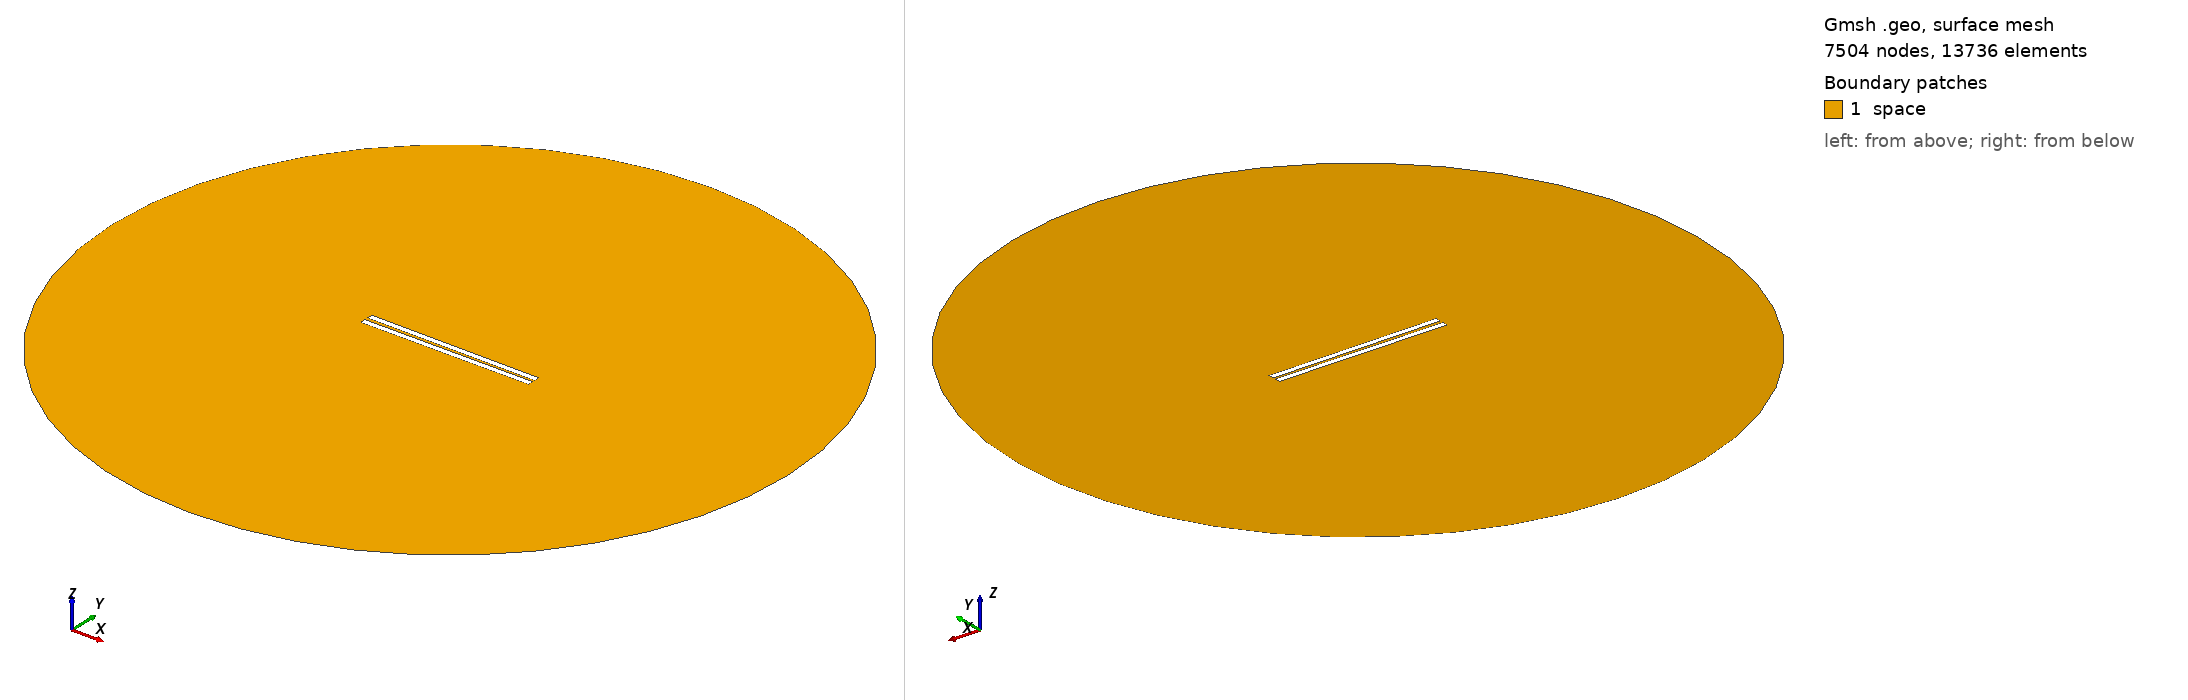

Gmsh geometry script, surface-meshed: 7504 nodes, 13736 surface elements. Boundary patches (legend numbers): 1 space. Left view from above one corner, right view from below the opposite corner. Legend entries are the model's physical surfaces. The drawing asked Gmsh for element sizes between 1% and 20% of the model's largest extent; the script's own settings can give other sizes.

=== 427.geo (drawn) ===
// Set the geometry kernel
SetFactory("OpenCASCADE");

//---------------------------------------
// Rectangles
//---------------------------------------

// Rectangle 1 (top)
Point(1) = {-49.67777777777778, 0.8611111111111112, 0, 1.0};
Point(2) = {49.67777777777778, 0.8611111111111112, 0, 1.0};
Point(3) = {49.67777777777778, 4.216666666666667, 0, 1.0};
Point(4) = {-49.67777777777778, 4.216666666666667, 0, 1.0};

Line(1) = {1, 2};
Line(2) = {2, 3};
Line(3) = {3, 4};
Line(4) = {4, 1};

Line Loop(1) = {1, 2, 3, 4};
Plane Surface(1) = {1};

Rotate { {0, 0, 1}, {0,  0.8611111111111112,  0}, -0.006 } {
  Surface{1};
}

// Rectangle 2 (bottom)
Point(5) = {-49.67777777777778, -0.8611111111111112, 0, 1.0};
Point(6) = {49.67777777777778, -0.8611111111111112, 0, 1.0};
Point(7) = {49.67777777777778, -4.216666666666667, 0, 1.0};
Point(8) = {-49.67777777777778, -4.216666666666667, 0, 1.0};

Line(5) = {5, 6};
Line(6) = {6, 7};
Line(7) = {7, 8};
Line(8) = {8, 5};

Line Loop(2) = {5, 6, 7, 8};
Plane Surface(2) = {2}; 


//---------------------------------------
// Circle
//---------------------------------------

// Define points
Point(9) = {0, 0, 0};        // Center
Point(10) = {200, 0, 0};     // Start point
Point(11) = {0, 200, 0};     // 90 degrees
Point(12) = {-200, 0, 0};    // 180 degrees
Point(13) = {0, -200, 0};    // 270 degrees

// Define circle arcs (each needs start, center, end)
Circle(9) = {10, 9, 11};
Circle(10) = {11, 9, 12};
Circle(11) = {12, 9, 13};
Circle(12) = {13, 9, 10};

// Define curve loop and surface if needed
Curve Loop(3) = {9, 10, 11, 12};
Surface(3) = {3};

//---------------------------------------
// Define Physical Groups
//---------------------------------------                

//--- Physical Curves
// Physical groups for boundaries
Physical Line("force_segment", 10) = {1};
Physical Line("upper_plate", 11) = {2, 3, 4};
Physical Line("lower_plate", 12) = {5, 6, 7, 8};
Physical Line("boundary", 20) = {9, 10, 11, 12};

// Subtract Rectangles from Circle
BooleanDifference{ Surface{3}; Delete; }{ Surface{1}; Surface{2}; Delete; }
//--- Physical Surfaces
Physical Surface("space", 30) = {3};


//---------------------------------------
// Fine mesh near the plates
//--------------------------------------- 

// Define a distance field for mesh refinement
Field[1] = Distance;
Field[1].CurvesList = {1, 2, 3, 4, 5, 6, 7, 8};  // Rectangle curves
Field[1].NumPointsPerCurve = 200;

c = 0.3;
// Define threshold field to control mesh size based on distance to attractor
Field[2] = Threshold;
Field[2].IField = 1;
Field[2].LcMin = c; // Minimum element size near the attractor
Field[2].LcMax = 100*c;  // Maximum element size away from the attractor
Field[2].DistMin = 0.01;
Field[2].DistMax = 40;

Background Field = 2;

//---------------------------------------
// 6. Generate the Mesh
//---------------------------------------
Mesh 2;  // 2D mesh generation
